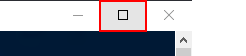
Task: Proceso en blanco
Workflow: ~Main

Step 1: click on the push button 'Maximizar' in window '10.0.120.191 - Conexión a Escritorio remoto' (mstsc.exe)
